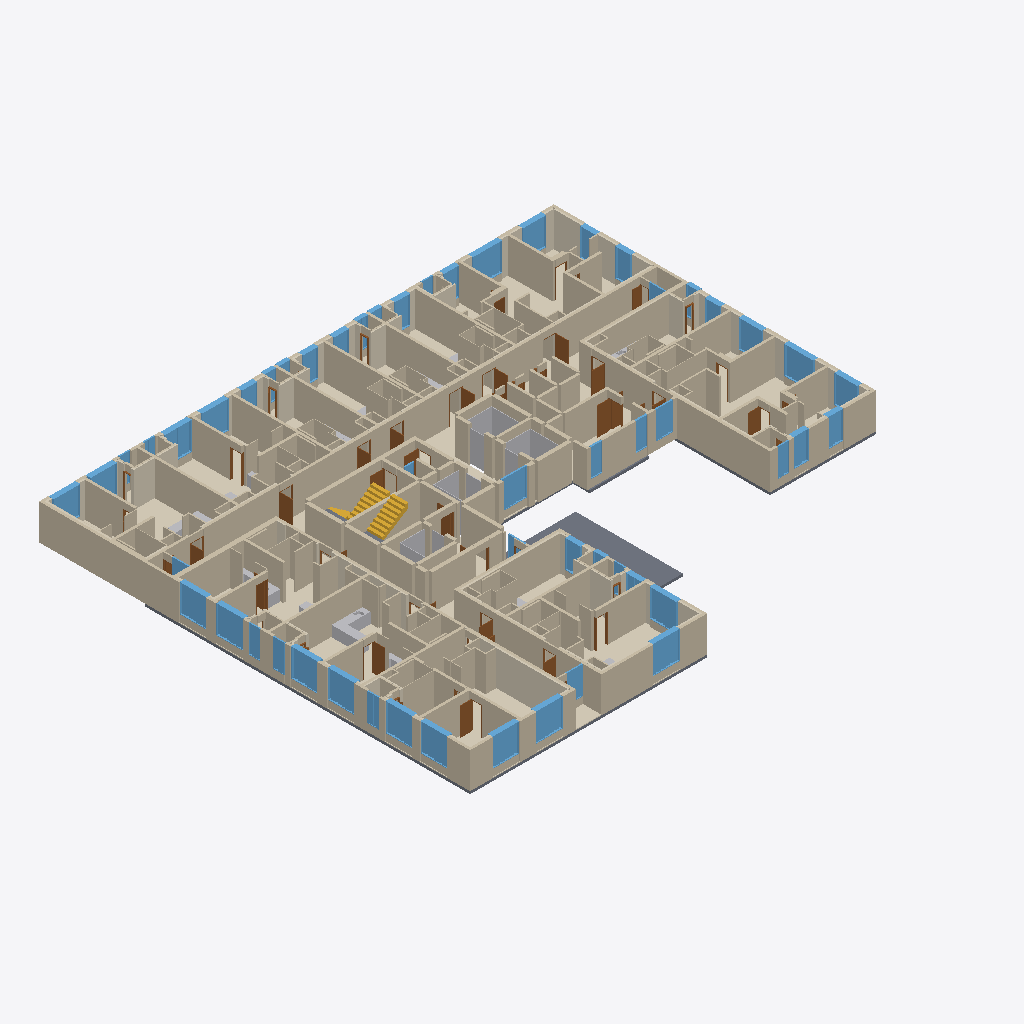
Isometric view of an IFC building model (IFC-SPF (STEP), schema IFC4, length unit metre), seen from the south-west, elements coloured by IFC class (only those large enough to see are counted): 231 walls (beige), 63 coverings (cream), 55 windows (light blue), 29 doors (brown), 10 other elements (light grey), 9 slabs (grey), 3 stair flights (yellow).
Extent 40.7 m × 34.1 m × 5.4 m (x, y, z). Storeys (1): 03층 at 13.20 m. Elements (849): 372 IfcWall, 179 IfcCovering, 59 IfcDoor, 56 IfcSlab, 55 IfcWindow, 40 IfcSanitaryTerminal, 29 IfcFurniture, 28 IfcBuildingElementProxy, 23 IfcFurnishingElement, 4 IfcStairFlight, 4 IfcTransportElement.

HEADER;
FILE_DESCRIPTION(('ViewDefinition[DesignTransferView]'),'2;1');
FILE_NAME('/dev/null','2026-10-20T22:03:03+09:00',(''),(''),'IfcOpenShell 0.9.0','IfcOpenShell 0.9.0','Nobody');
FILE_SCHEMA(('IFC4'));
ENDSEC;
DATA;
#1=IFCPROJECT('1AcC6H5ozTCO_bqrJrUXw0',$,'A32 03층',$,$,$,$,(#10),#5);
#12=IFCSITE('0ap8K39n1MiBkVTnl0bGl_',$,'A32 source coordinate system',$,$,$,$,$,$,$,$,$,$,$);
#13=IFCBUILDING('0JUEDPkb5MOBFwrExo_hgU',$,'A32 주거동 · 지하5층–옥탑지붕',$,$,$,$,$,$,$,$,$);
#16=IFCBUILDINGSTOREY('2pKSr$kZPMVRdS2fwJ3cjn',$,'03층',$,$,#25,$,$,$,13.2);
#4220=IFCWALL('3nabK6C_PPTQdFhY2QNE7A',$,'concrete / CAD 벽체 044',$,$,#8270,#4448,$,$);
#58301=IFCWALL('3Y7rMiA_1Hiue9i1Nie51D',$,'concrete / CAD 벽체 067',$,$,#61916,#58371,$,$);
#51800=IFCWALL('0tOfWshrzUWRCF0bilMQWN',$,'concrete / CAD 벽체 014',$,$,#56475,#51863,$,$);
#35356=IFCWALL('3kWrWBykPHJPhuLXi_bNsP',$,'concrete / CAD 벽체 053',$,$,#38781,#35410,$,$);
#78489=IFCWALL('3SK$qajoHQThbgU8uz090v',$,'concrete / CAD 벽체 059',$,$,#82047,#78553,$,$);
#58154=IFCWALL('2PzIoU9uLJ1BfsPFx8ehb2',$,'concrete / CAD 벽체 056',$,$,#61961,#58203,$,$);
#11166=IFCWALL('2ZHyxOdATSlAGSCTke4OeZ',$,'concrete / CAD 벽체 007',$,$,#16240,#11215,$,$);
#45590=IFCWALL('12GSAIDOjMxeotii3xWaCz',$,'concrete / CAD 벽체 051',$,$,#49476,#45645,$,$);
#45649=IFCWALL('1hCCwDV3zP69I1uetoik_1',$,'concrete / CAD 벽체 054',$,$,#49481,#45694,$,$);
#68078=IFCWALL('1CQd77tP1G3ekia1Xm$AAQ',$,'concrete / CAD 벽체 050',$,$,#71111,#68153,$,$);
#2871=IFCSLAB('0_dsacGiXNrP9AOoNaIt4W',$,'03/실외기공간-2 SL-2100',$,$,#8235,#2908,$,.FLOOR.);
#63328=IFCWALL('1XJsb$_BrQuwhpUulVWI9G',$,'concrete / CAD 벽체 008',$,$,#66467,#63390,$,$);
#22064=IFCWALL('3LCjczDr9GkOOCgJxmAqiW',$,'concrete / CAD 벽체 042',$,$,#25155,#22113,$,$);
#26413=IFCWALL('0Qn3c6DSrOBQyy8ndPnxjz',$,'concrete / CAD 벽체 018',$,$,#29492,#26470,$,$);
#40314=IFCWALL('3dU5AguQzQSAWW2yjZ7Wew',$,'concrete / CAD 벽체 060',$,$,#43807,#40363,$,$);
#17663=IFCWALL('1ghiumSqvJ8OkMFFTXh$bO',$,'concrete / CAD 벽체 045',$,$,#20756,#17710,$,$);
#5298=IFCWALL('1J3TTsZJPHdQJh3YskBowx',$,'03/CAD common concrete',$,$,#8330,#5399,$,$);
#792=IFCCOVERING('0H6Gv7a5HQvgV1rgr6cdPm',$,'F-COM / 복도·코어 마감',$,$,#8325,#918,$,$);
#71786=IFCCOVERING('2mqfgHj5nJLuRMU1K4NQ4S',$,'INS079 / CAD 외피 단열재',$,$,#76981,#71834,$,.INSULATION.);
#30820=IFCWALL('1k4iB2AU5HMPCB$TrGc2oH',$,'concrete / CAD 벽체 040',$,$,#33815,#30865,$,$);
#51648=IFCWALL('0pjPrRjx5UaAnnkqkizFjj',$,'concrete / CAD 벽체 009',$,$,#56675,#51706,$,$);
#51599=IFCWALL('1rPYaiE4HTPhUV0GMRwXn3',$,'concrete / CAD 벽체 006',$,$,#56570,#51644,$,$);
#11264=IFCWALL('1Mo5j8hdfOTBkCGqspUAZi',$,'concrete / CAD 벽체 011',$,$,#16440,#11309,$,$);
#73165=IFCWALL('0xAeEWBN9ID842_$p5uSw6',$,'concrete / CAD 벽체 070',$,$,#77096,#73208,$,$);
#72965=IFCWALL('1M27vfI7LSmwhOyZS8l4Mt',$,'concrete / CAD 벽체 061',$,$,#77106,#73014,$,$);
#35414=IFCWALL('0eLxy3ZC5Q5OzTAsOodyyG',$,'concrete / CAD 벽체 055',$,$,#38931,#35459,$,$);
#45496=IFCWALL('1TqBu_DQTTLew4I7eUp5x3',$,'concrete / CAD 벽체 048',$,$,#49611,#45541,$,$);
#3685=IFCWALL('3Jc37abNnITwXtSGDSlaVv',$,'concrete / CAD 벽체 026',$,$,#8645,#3722,$,$);
#40367=IFCWALL('3q7OY9hQ9U4RoQt$NZHMnp',$,'concrete / CAD 벽체 061',$,$,#43952,#40420,$,$);
#9410=IFCCOVERING('2iZRFuFEbUkwFnvK4p3sGB',$,'F-U01 / 84B형 바닥',$,$,#16115,#9457,$,$);
#58252=IFCWALL('0GxGO8ktHKp8pz_D_1JzsM',$,'concrete / CAD 벽체 066',$,$,#61836,#58297,$,$);
#73018=IFCWALL('3Tw$Eexs9Sxel2D2lqz38B',$,'concrete / CAD 벽체 063',$,$,#76996,#73063,$,$);
#51503=IFCWALL('1KlHDToPDUmwISmryrdKnJ',$,'concrete / CAD 벽체 003',$,$,#56630,#51546,$,$);
#44465=IFCCOVERING('2LO_bLORjOfQY4aZthMH10',$,'F-U08 / 57형 바닥',$,$,#49321,#44512,$,$);
#73112=IFCWALL('13hXn9Xt9VIOJiIXi4mVgY',$,'concrete / CAD 벽체 065',$,$,#76921,#73161,$,$);
#35463=IFCWALL('1Xmj9KwDzJg8LDsTO9xbbm',$,'concrete / CAD 벽체 056',$,$,#38966,#35512,$,$);
#4136=IFCWALL('27Di15_6bHuOJpAUYWdGeo',$,'concrete / CAD 벽체 037',$,$,#8455,#4175,$,$);
#51550=IFCWALL('3$duXPQXHIThITr_4l5$mj',$,'concrete / CAD 벽체 004',$,$,#56385,#51595,$,$);
#7969=IFCTRANSPORTELEMENT('0XkliWFLfKSh42O0dym0Wq',$,'ELEV-1 / 승강기 검토',$,$,#8435,#8022,$,.ELEVATOR.);
#11313=IFCWALL('2AY2ZBwKrLtfLmBGeXBQwa',$,'concrete / CAD 벽체 016',$,$,#16060,#11358,$,$);
#40424=IFCWALL('2cR7Ve5_PPUOLQm_UTYyIr',$,'concrete / CAD 벽체 068',$,$,#43827,#40469,$,$);
#34393=IFCCOVERING('0wmzDEi6nLafzwg2aVzpqD',$,'F-U06 / 54형 바닥',$,$,#38791,#34441,$,$);
#78610=IFCWALL('3B0x8Wj1DLIfH6TFIbmSWQ',$,'concrete / CAD 벽체 069',$,$,#82137,#78655,$,$);
#45449=IFCWALL('1egRymszbQsA8fJpyhklLB',$,'concrete / CAD 벽체 047',$,$,#49431,#45492,$,$);
#52196=IFCWALL('09VZYoxAHVVxIPzWWGVwHf',$,'partition / CAD 벽체 013',$,$,#56505,#52239,$,$);
#71641=IFCCOVERING('16SZeqZhzTOQMMN1XpS$gR',$,'F-U13 / 65형 바닥',$,$,#77031,#71690,$,$);
#73257=IFCWALL('3z9J1pe_PRJvPNJYYjUMvc',$,'partition / CAD 벽체 096',$,$,#77006,#73306,$,$);
#30914=IFCWALL('1X7ASPUR1SZx0gQ32DjTGA',$,'concrete / CAD 벽체 042',$,$,#33845,#30963,$,$);
#8026=IFCTRANSPORTELEMENT('2_bdNjmI5VDQbWx2GUMLwl',$,'ELEV-2 / 승강기 검토',$,$,#8430,#8079,$,.ELEVATOR.);
#73614=IFCWALL('1pYClhzprMjOIPR8EBLA7p',$,'B12 / 욕실 구획 보완',$,$,#77111,#73684,$,$);
#11407=IFCWALL('2Xvtr9chbVzuQ$te4D3gRr',$,'concrete / CAD 벽체 018',$,$,#16235,#11468,$,$);
#77619=IFCCOVERING('02WpIG3oDH0BcqsVGXl_Kd',$,'F-U14 / 54형 바닥',$,$,#82202,#77664,$,$);
#75291=IFCWINDOW('0ObcpyWJLP4Q_LqLA449_9',$,'WIN012 / 2열 창',$,$,#77046,#75608,$,2.2,2.1,$,$,$);
#79819=IFCWINDOW('1k_KlzkIzRwfSH6377xJ$2',$,'WIN008 / 2열 창',$,$,#81972,#80136,$,2.2,2.1,$,$,$);
#46632=IFCWINDOW('1AV$9R1NXJhfEnxUpSv05Z',$,'WIN015 / 2열 창',$,$,#49361,#46949,$,2.2,2.1,$,$,$);
#47130=IFCWINDOW('22vHuhE5LN2hMSVCiXZv6o',$,'WIN021 / 2열 창',$,$,#49596,#47447,$,2.2,2.100000000000007,$,$,$);
#57148=IFCCOVERING('3_d2cP$0jPchS8yq2x3rgl',$,'F-U10 / 54형 바닥',$,$,#61941,#57193,$,$);
#41730=IFCWINDOW('3kz0t8j65OtxOEeaQN4rgu',$,'WIN005 / 2열 창',$,$,#44002,#42047,$,2.2,2.1,$,$,$);
#41409=IFCWINDOW('0W7zGn7cTSMvXJYfguyKYk',$,'WIN004 / 2열 창',$,$,#44012,#41726,$,2.2,2.1,$,$,$);
#74151=IFCWINDOW('2QSti7aMXUY9D1skbdKIsg',$,'WIN001 / 2열 창',$,$,#77011,#74468,$,2.2,2.1,$,$,$);
#80140=IFCWINDOW('1UZzwZQu5LYuJEU17kDJ75',$,'WIN009 / 2열 창',$,$,#82162,#80457,$,2.2,2.100000000000007,$,$,$);
#74472=IFCWINDOW('18gvUJyvLTt9rpeolVRdhP',$,'WIN002 / 2열 창',$,$,#76951,#74789,$,2.2,2.1,$,$,$);
#74970=IFCWINDOW('0o8$W5gnzTt9E2gpVzmPyE',$,'WIN011 / 2열 창',$,$,#76931,#75287,$,2.2,2.1,$,$,$);
#57292=IFCCOVERING('0_6LLATTbL$gXstHE3aL07',$,'INS082 / CAD 외피 단열재',$,$,#61966,#57337,$,.INSULATION.);
#54353=IFCWINDOW('1II1A4WfXQnxjFVPOFCIED',$,'WIN044 / 2열 창',$,$,#56550,#54670,$,2.2,2.3000000000037324,$,$,$);
#63394=IFCWALL('3_WZQ4p$XNBuEM3zuMkync',$,'concrete / CAD 벽체 009',$,$,#66652,#63451,$,$);
#9551=IFCCOVERING('3sRHd85snTqxMRCD8Nt6Ng',$,'INS001 / CAD 외피 단열재',$,$,#16420,#9593,$,.INSULATION.);
#26975=IFCWALL('2ob7i1AcTNj9ZPArDbJIPr',$,'B06 / 욕실 구획 보완',$,$,#29467,#27024,$,$);
#3272=IFCSTAIRFLIGHT('3eg8PK0JbKX82lUkvfPcoZ',$,'STAIR-1-RETURN / 상부 연결 런',$,$,#8650,#3330,$,8,8,0.1875,0.26,$);
#39444=IFCCOVERING('1Ly$gm80vJLht3AUJAo318',$,'F-U07 / 54형 바닥',$,$,#43897,#39491,$,$);
#78843=IFCWALL('34IlNCwMPLGAzRuZyVGt$J',$,'partition / CAD 벽체 097',$,$,#82152,#78886,$,$);
#13150=IFCWINDOW('0RBUu2uyPGOOOJVF_Y8jjd',$,'WIN040 / 2열 창',$,$,#16190,#13467,$,2.2,2.3000000000037253,$,$,$);
#50059=IFCCOVERING('0U9aA$yLTVAe_AzXf5$A1u',$,'F-U09 / 84A형 바닥',$,$,#56645,#50106,$,$);
#17759=IFCWALL('2iCBn4h2TGrP$Y_womnZMf',$,'concrete / CAD 벽체 053',$,$,#20826,#17809,$,$);
#5210=IFCWALL('0NA0PGvQLHExFGXf7JvLlB',$,'EVAC-WEST / 피난구역 외곽 벽체',$,$,#8520,#5250,$,$);
#51710=IFCWALL('2zdh5z9HHGgvgRkB3TG27o',$,'concrete / CAD 벽체 012',$,$,#56420,#51751,$,$);
#22616=IFCWALL('19xpx$8z1Q1RE2jqLPGmSB',$,'B04 / 욕실 구획 보완',$,$,#25025,#22665,$,$);
#68615=IFCWALL('1HTxSHJfjJ18xIWEgJB38h',$,'B13 / 욕실 구획 보완',$,$,#70961,#68662,$,$);
#72916=IFCWALL('3qEAC34xvUhfx2$GE7EIul',$,'concrete / CAD 벽체 058',$,$,#77001,#72961,$,$);
#7852=IFCTRANSPORTELEMENT('1RRXOhKQDQMA0mMGG3jska',$,'ELEV-4 / 승강기 검토',$,$,#8610,#7908,$,.ELEVATOR.);
#6043=IFCWINDOW('269gXRFzXLwO8QPUDv8YQ5',$,'WIN030 / 1열 창',$,$,#8750,#6212,$,2.2,1.98,$,$,$);
#11613=IFCWALL('23IRgZ2KnIF9IisfJs$rX2',$,'partition / CAD 벽체 021',$,$,#16435,#11656,$,$);
#36725=IFCWINDOW('2gbJDd5pLHLPDkztnoPfvv',$,'WIN018 / 2열 창',$,$,#38721,#37042,$,2.2,2.1,$,$,$);
#36404=IFCWINDOW('0EIdYc2k1GRgEnRkr8alis',$,'WIN017 / 2열 창',$,$,#38956,#36721,$,2.2,2.1,$,$,$);
#7912=IFCTRANSPORTELEMENT('0$L7Qmi75I0hZZBQvc0$ua',$,'ELEV-3 / 승강기 검토',$,$,#8600,#7965,$,.ELEVATOR.);
#13648=IFCWINDOW('2F8ilHSh1QMOhdlWFzDkXf',$,'WIN047 / 2열 창',$,$,#16385,#13965,$,2.2,1.8000000000037253,$,$,$);
#44712=IFCCOVERING('2RUUQ3XRPKwA_PqsHr50QX',$,'INS057 / CAD 외피 단열재',$,$,#49486,#44758,$,.INSULATION.);
#59318=IFCWINDOW('2Mp5viOGzOmwMKy7C8JY1g',$,'WIN010 / 2열 창',$,$,#61806,#59635,$,2.2,2.1,$,$,$);
#54032=IFCWINDOW('0Fiv3JJGrTYgC6WJ29usoK',$,'WIN043 / 2열 창',$,$,#56305,#54349,$,2.2,1.8000000000037035,$,$,$);
#54674=IFCWINDOW('2S10nFD4TNixeccPt8LVqS',$,'WIN045 / 2열 창',$,$,#56375,#54991,$,2.2,1.8000000000036998,$,$,$);
#3521=IFCWALL('01IId4WL5HSelALMfVmFsF',$,'concrete / CAD 벽체 022',$,$,#8770,#3558,$,$);
#4054=IFCWALL('03I_Fp6ivPs8JQI5yl_wAW',$,'concrete / CAD 벽체 035',$,$,#8285,#4091,$,$);
#11219=IFCWALL('0ARSBUU5fPY94fWaS5SMuz',$,'concrete / CAD 벽체 010',$,$,#16230,#11260,$,$);
#30239=IFCCOVERING('3dopmMRBbGTwASlmGquc8S',$,'INS039 / CAD 외피 단열재',$,$,#33935,#30281,$,.INSULATION.);
#17033=IFCCOVERING('0cCbbLJUrLBAmTODCpVCq$',$,'INS054 / CAD 외피 단열재',$,$,#20731,#17075,$,.INSULATION.);
#72871=IFCSLAB('0pqyYcy$nQNhUn2ENuSPlA',$,'S-U13 / 65형 슬래브',$,$,#77091,#72912,$,$);
#9643=IFCCOVERING('0gM0AgTGXSBRmaBlmsh5Mf',$,'INS003 / CAD 외피 단열재',$,$,#16405,#9685,$,.INSULATION.);
#59639=IFCWINDOW('11nKBrgkHJuf2jDQ3sXS8u',$,'WIN014 / 2열 창',$,$,#61996,#59956,$,2.2,2.1,$,$,$);
#78704=IFCWALL('2vO_v0Ik9J6ehm3ryApp8E',$,'partition / CAD 벽체 089',$,$,#82112,#78749,$,$);
#40657=IFCWALL('38mf$ffk1Q9fBAGbwWAbfG',$,'partition / CAD 벽체 095',$,$,#43847,#40700,$,$);
#62749=IFCCOVERING('3YEUeM7SXRceVn6vYv9rEj',$,'INS016 / CAD 외피 단열재',$,$,#66522,#62793,$,.INSULATION.);
#40563=IFCWALL('3y$R_XS1XQnuzRBwHW8KYw',$,'partition / CAD 벽체 091',$,$,#43837,#40604,$,$);
#51413=IFCSLAB('0rg$pD3uzUz9cHowJNXlGw',$,'S-U09 / 84A형 슬래브',$,$,#56500,#51454,$,$);
#4179=IFCWALL('23oynhgRfMi9ZOLgfP_6nb',$,'concrete / CAD 벽체 039',$,$,#8440,#4216,$,$);
#73067=IFCWALL('2DFyqqLY1QKQ6XYL3gVC32',$,'concrete / CAD 벽체 064',$,$,#76901,#73108,$,$);
#13969=IFCWINDOW('2YSgVjGgzKfPRGYMZZKbfV',$,'WIN049 / 2열 창',$,$,#16280,#14286,$,2.2,1.2,$,$,$);
#6216=IFCWINDOW('3yj7jzqHLIcBB2eK9KzZfH',$,'WIN037 / 1열 창',$,$,#8345,#6385,$,2.2,1.35,$,$,$);
#3334=IFCSTAIRFLIGHT('1_WFIV0bfTmvzCIWm9T80B',$,'STAIR-3-RETURN / 상부 연결 런',$,$,#8245,#3392,$,8,8,0.1875,0.26,$);
#53390=IFCWINDOW('2erz6tCGXPSQAi9SGgXg_P',$,'WIN036 / 2열 창',$,$,#56395,#53707,$,2.2,1.2,$,$,$);
#78557=IFCWALL('3ydiy0S$XPVvfbbmFHbKI5',$,'concrete / CAD 벽체 060',$,$,#82142,#78606,$,$);
#18218=IFCWALL('3FrCZN7kPK5B2YtzFy2e90',$,'B03 / 욕실 구획 보완',$,$,#20801,#18267,$,$);
#63817=IFCWALL('1UHNcEAOjHjPZZdmglxhfI',$,'B08 / 욕실 구획 보완',$,$,#66612,#63866,$,$);
#31372=IFCWALL('0P0GkErPLSegzbq8dHOb$Q',$,'B05 / 욕실 구획 보완',$,$,#33740,#31421,$,$);
#53711=IFCWINDOW('1M15wJU3PJEvP3Xy9sjRTl',$,'WIN042 / 2열 창',$,$,#56660,#54028,$,2.2,1.2,$,$,$);
#45790=IFCWALL('2irsOImHTSdvaz6LUS0Nck',$,'partition / CAD 벽체 070',$,$,#49466,#45833,$,$);
#507=IFCCOVERING('3un4Ssf5DKNAzk$3uqTXds',$,'F-U09 / 84A형 바닥',$,$,#8815,#548,$,$);
#1385=IFCDOOR('3gIMMB2T9RoOVrKcGwYWbn',$,'D049 / 원본 문짝',$,$,#8660,#1422,$,2.2,0.9299999998784624,$,$,$);
#3972=IFCWALL('3TnZyprqfVgelCJfqk4fws',$,'concrete / CAD 벽체 033',$,$,#8485,#4009,$,$);
#52611=IFCWALL('3qaaqBTF9UXxe$KSyFGRiB',$,'B09 / 욕실 구획 보완',$,$,#56405,#52664,$,$);
#3396=IFCWALL('2MHlKLx4DUvhnCJg6jlBbq',$,'concrete / CAD 벽체 019',$,$,#8950,#3435,$,$);
#39586=IFCCOVERING('39YiogEMLVGQdwfDflusgm',$,'INS077 / CAD 외피 단열재',$,$,#43762,#39632,$,.INSULATION.);
#25640=IFCCOVERING('0HKWzyU95J0QPRlc4teAfj',$,'F-U04 / 25형 바닥',$,$,#29372,#25689,$,$);
#3931=IFCWALL('2dMkaEq8XJ0QwlA8RTo5$c',$,'concrete / CAD 벽체 032',$,$,#8705,#3968,$,$);
#43489=IFCFURNITURE('2Xk0AAI65MpxZIw_WKPgm0',$,'K018 / 주방 하부장',$,$,#43882,#43605,$,$);
#3562=IFCWALL('2prwrDHMPPHQFVn7PLGIOH',$,'concrete / CAD 벽체 023',$,$,#8605,#3599,$,$);
#78980=IFCWALL('08whds099IQecngJEF0KFO',$,'partition / CAD 벽체 111',$,$,#82022,#79021,$,$);
#68854=IFCWINDOW('12Q6kU8BvStBCM$rEK0QaS',$,'WIN023 / 2열 창',$,$,#71116,#69171,$,2.2,1.20000000000004,$,$,$);
#3480=IFCWALL('04XLBLBOfLMRppFNSs59kN',$,'concrete / CAD 벽체 021',$,$,#8775,#3517,$,$);
#72354=IFCDOOR('3w6Y9_5GPLvAsUtkG0Q6Py',$,'D038 / 원본 문짝',$,$,#76906,#72395,$,2.2,0.84,$,$,$);
#68157=IFCWALL('2$CfMevl5LZBU57x4AKqsT',$,'concrete / CAD 벽체 051',$,$,#71066,#68204,$,$);
#43345=IFCFURNISHINGELEMENT('3AZFlE7PTRfgGIfYzX7VNz',$,'K018 / 상판',$,$,#43892,#43422,$);
#78890=IFCWALL('2rq$dRoM1Vn9XRw441f359',$,'partition / CAD 벽체 102',$,$,#82017,#78931,$,$);
#27576=IFCWINDOW('3e05gEb5nTt8W1_pZbbwLp',$,'WIN038 / 2열 창',$,$,#29507,#27893,$,2.2,1.2,$,$,$);
#23174=IFCWINDOW('2ISIbn98bL2hOC$fx5JOa5',$,'WIN032 / 2열 창',$,$,#25050,#23491,$,2.2,1.2,$,$,$);
#4013=IFCWALL('2mnYlcoDvHAgOGkYYTAzLL',$,'concrete / CAD 벽체 034',$,$,#8555,#4050,$,$);
#26519=IFCWALL('06QtPtIsrLfeph$VpKoJV3',$,'concrete / CAD 벽체 040',$,$,#29392,#26566,$,$);
#58884=IFCWALL('1hgDbp4GvRBA$iOYLBdILy',$,'B01 / 욕실 구획 보완',$,$,#61936,#58943,$,$);
#22162=IFCWALL('0DAtUE9g1R0hJvb$IiV1MY',$,'concrete / CAD 벽체 045',$,$,#25125,#22207,$,$);
#35700=IFCWALL('2eAA9Vi1vVFv_k5fhdar5O',$,'partition / CAD 벽체 075',$,$,#38776,#35747,$,$);
#12174=IFCWALL('1Y60rOyx9IPf8$tvzbbGTg',$,'B07 / 욕실 구획 보완',$,$,#16375,#12227,$,$);
#51755=IFCWALL('22xIWE7sLPL8W9oJHvUnSf',$,'concrete / CAD 벽체 013',$,$,#56300,#51796,$,$);
#45974=IFCWALL('0YSN5nMGzODRC3F7llqvBH',$,'partition / CAD 벽체 078',$,$,#49441,#46025,$,$);
#39915=IFCDOOR('304sJf3j1H4A9iY2muyATk',$,'D020 / 원본 문짝',$,$,#43797,#39956,$,2.2,0.84,$,$,$);
#46124=IFCWALL('0w4W46wbbOdA849b9dhXmb',$,'ubr / CAD 벽체 015',$,$,#49381,#46165,$,$);
#67209=IFCCOVERING('0tYj5hStDNfhsZmPFiUYcC',$,'F-U12 / 25형 바닥',$,$,#71081,#67256,$,$);
#36025=IFCWALL('0xmkuKS5fR6BaAeJiS$Les',$,'ubr / CAD 벽체 013',$,$,#38771,#36066,$,$);
#58557=IFCWALL('3ms40MMu9NxA_iuiLuPGef',$,'partition / CAD 벽체 109',$,$,#61801,#58600,$,$);
#34865=IFCDOOR('3K2wSJpg9TIwBsytdgz6nD',$,'D005 / 원본 문짝',$,$,#38796,#34906,$,2.2,0.99,$,$,$);
#42051=IFCWINDOW('2TAObaa0fRTBp7nICeoOIk',$,'WIN006 / 1열 창',$,$,#43987,#42224,$,2.2,0.9000000000004656,$,$,$);
#74793=IFCWINDOW('183C3tUwPO5gafk1g26mxm',$,'WIN003 / 1열 창',$,$,#76876,#74966,$,2.2,0.900000000000473,$,$,$);
#3890=IFCWALL('2zKct4p8XM3OtNfMCqEzxc',$,'concrete / CAD 벽체 031',$,$,#8855,#3927,$,$);
#62896=IFCDOOR('33G4BuKe5GKR9QxBi1Ahjh',$,'D025 / 원본 문짝',$,$,#66622,#62937,$,2.2,0.99,$,$,$);
#77714=IFCCOVERING('0yZLApZBjJBxgJZNfo2CGs',$,'INS075 / CAD 외피 단열재',$,$,#82032,#77760,$,.INSULATION.);
#51961=IFCWALL('3NB_19LvnPtgMkGPUBh$73',$,'partition / CAD 벽체 008',$,$,#56450,#52006,$,$);
#14290=IFCWINDOW('3_RnnseovVXBieqG3Yvthd',$,'WIN050 / 2열 창',$,$,#16005,#14607,$,2.2,1.2,$,$,$);
#50247=IFCCOVERING('0Qo8C$4AfIhur_G42rzSi3',$,'INS008 / CAD 외피 단열재',$,$,#56415,#50289,$,.INSULATION.);
#6625=IFCWINDOW('2S5QNEoR1P_PK8wAz5Li3v',$,'NEW-W/4',$,$,#8375,#6698,$,2.1999999999999997,0.9000000000000021,$,$,$);
#6702=IFCWINDOW('3iJJdv86fMghWI6_xU9zyy',$,'NEW-W/6',$,$,#8565,#6775,$,2.1999999999999997,0.8999999999999986,$,$,$);
#17128=IFCCOVERING('3NGpd88TXSkvg7SwMuRZft',$,'INS056 / CAD 외피 단열재',$,$,#20751,#17176,$,.INSULATION.);
#30285=IFCCOVERING('1lrbeh$4jLqgUJzbjWvd37',$,'INS040 / CAD 외피 단열재',$,$,#33940,#30333,$,.INSULATION.);
#62650=IFCCOVERING('1Unp$zxeHHiRf6zrQOZayZ',$,'INS014 / CAD 외피 단열재',$,$,#66592,#62699,$,.INSULATION.);
#79213=IFCWALL('2zhX_a8I9RD9RxmzYYOZwc',$,'B10 / 욕실 구획 보완',$,$,#81997,#79266,$,$);
#3849=IFCWALL('12HMmvd39KM8RbMRzAhwtJ',$,'concrete / CAD 벽체 030',$,$,#8765,#3886,$,$);
#11660=IFCWALL('0HPvMGRWfMDOMa7JjyH6d2',$,'partition / CAD 벽체 022',$,$,#16380,#11705,$,$);
#53213=IFCWINDOW('3DXVTt2pHSd9eWvuuYLpHE',$,'WIN035 / 1열 창',$,$,#56345,#53386,$,2.2,0.9000000000004656,$,$,$);
#79642=IFCWINDOW('1BnRKgrpzPxuVAYVSYjNUs',$,'WIN007 / 1열 창',$,$,#82117,#79815,$,2.2,0.9000000000004656,$,$,$);
#73359=IFCWALL('2MSOU9KYPUMeyUcol4IJtz',$,'partition / CAD 벽체 104',$,$,#76916,#73400,$,$);
#4095=IFCWALL('39RrDzkyHShhon3TcpreYE',$,'concrete / CAD 벽체 036',$,$,#8415,#4132,$,$);
#73569=IFCWALL('3UfEKJyXvNUxGCKhMzO5Tx',$,'ubr / CAD 벽체 019',$,$,#76966,#73610,$,$);
#40608=IFCWALL('2a0qVeFMfUiuR4hOLTiImc',$,'partition / CAD 벽체 094',$,$,#43832,#40653,$,$);
#248=IFCCOVERING('1AQDgYgUvOP8195nccERPR',$,'F-U03 / 25형 바닥',$,$,#8680,#289,$,$);
#3603=IFCWALL('1u8EJRn79McQcLd3I3s0kJ',$,'concrete / CAD 벽체 024',$,$,#8490,#3640,$,$);
#52566=IFCWALL('3iXCGaIyPSLAID2YaVYdU1',$,'ubr / CAD 벽체 001',$,$,#56340,#52607,$,$);
#10386=IFCDOOR('3hMLu8gA1HiOP3HewzbMNP',$,'D016 / 원본 문짝',$,$,#16075,#10427,$,2.2,0.99,$,$,$);
#64147=IFCWINDOW('0Py7KFqbXSL9GdseisygkR',$,'WIN048 / 2열 창',$,$,#66707,#64464,$,2.2,1.2,$,$,$);
#31609=IFCWINDOW('2n0Jtz1HbL2RI0Pd6wJ8iJ',$,'WIN031 / 2열 창',$,$,#33890,#31926,$,2.2,1.2,$,$,$);
#50155=IFCCOVERING('3$Jt_WnYfMwvu3c9wrwYB6',$,'INS006 / CAD 외피 단열재',$,$,#56600,#50197,$,.INSULATION.);
#9597=IFCCOVERING('0VouP$Tq5KlBmC43qXF2wc',$,'INS002 / CAD 외피 단열재',$,$,#16225,#9639,$,.INSULATION.);
#18500=IFCWINDOW('1yrVMDYKHVduoYu09E4WFz',$,'WIN025 / 2열 창',$,$,#20641,#18817,$,2.2,1.2,$,$,$);
#44561=IFCCOVERING('2g7UIRkzTQEwoIE8XFBo7I',$,'INS048 / CAD 외피 단열재',$,$,#49516,#44610,$,.INSULATION.);
#78135=IFCDOOR('2tLS9YR$TJUg_fU3dmkeks',$,'D041 / 원본 문짝',$,$,#82232,#78176,$,2.2,0.84,$,$,$);
#73453=IFCWALL('3bZyhiGS1RX9R3uiK9uIUb',$,'partition / CAD 벽체 117',$,$,#76861,#73520,$,$);
#50906=IFCDOOR('1ssqPGQpjJTvhDH0W1Ztvo',$,'D030 / 원본 문짝',$,$,#56485,#50947,$,2.2,0.84,$,$,$);
#12829=IFCWINDOW('3yrrEttLTVh9BAmY8WQzTv',$,'WIN039 / 2열 창',$,$,#16365,#13146,$,2.2,1.2,$,$,$);
#41027=IFCWALL('2wrVM4dx1RweUw_YtPesgS',$,'B11 / 욕실 구획 보완',$,$,#43907,#41080,$,$);
#22526=IFCWALL('2qsw8KD1THZ8BOgCJ434Yf',$,'ubr / CAD 벽체 009',$,$,#24985,#22567,$,$);
#26885=IFCWALL('3pXsPVskXJrA9yZxav$K6w',$,'ubr / CAD 벽체 005',$,$,#29397,#26926,$,$);
#3726=IFCWALL('3r6sxQ40nQ39YmFtLAnLpG',$,'concrete / CAD 벽체 027',$,$,#8615,#3763,$,$);
#45359=IFCSLAB('3GvOHPvErUkvhnulpr_vHu',$,'S-U08 / 57형 슬래브',$,$,#49326,#45400,$,$);
#10111=IFCCOVERING('0aGtY6PkjHrx8Yq$rlbs3E',$,'INS031 / CAD 외피 단열재',$,$,#16220,#10153,$,.INSULATION.);
#68525=IFCWALL('3QmmgxOdHG6xdlFk2Kdaep',$,'ubr / CAD 벽체 014',$,$,#70986,#68566,$,$);
ENDSEC;
